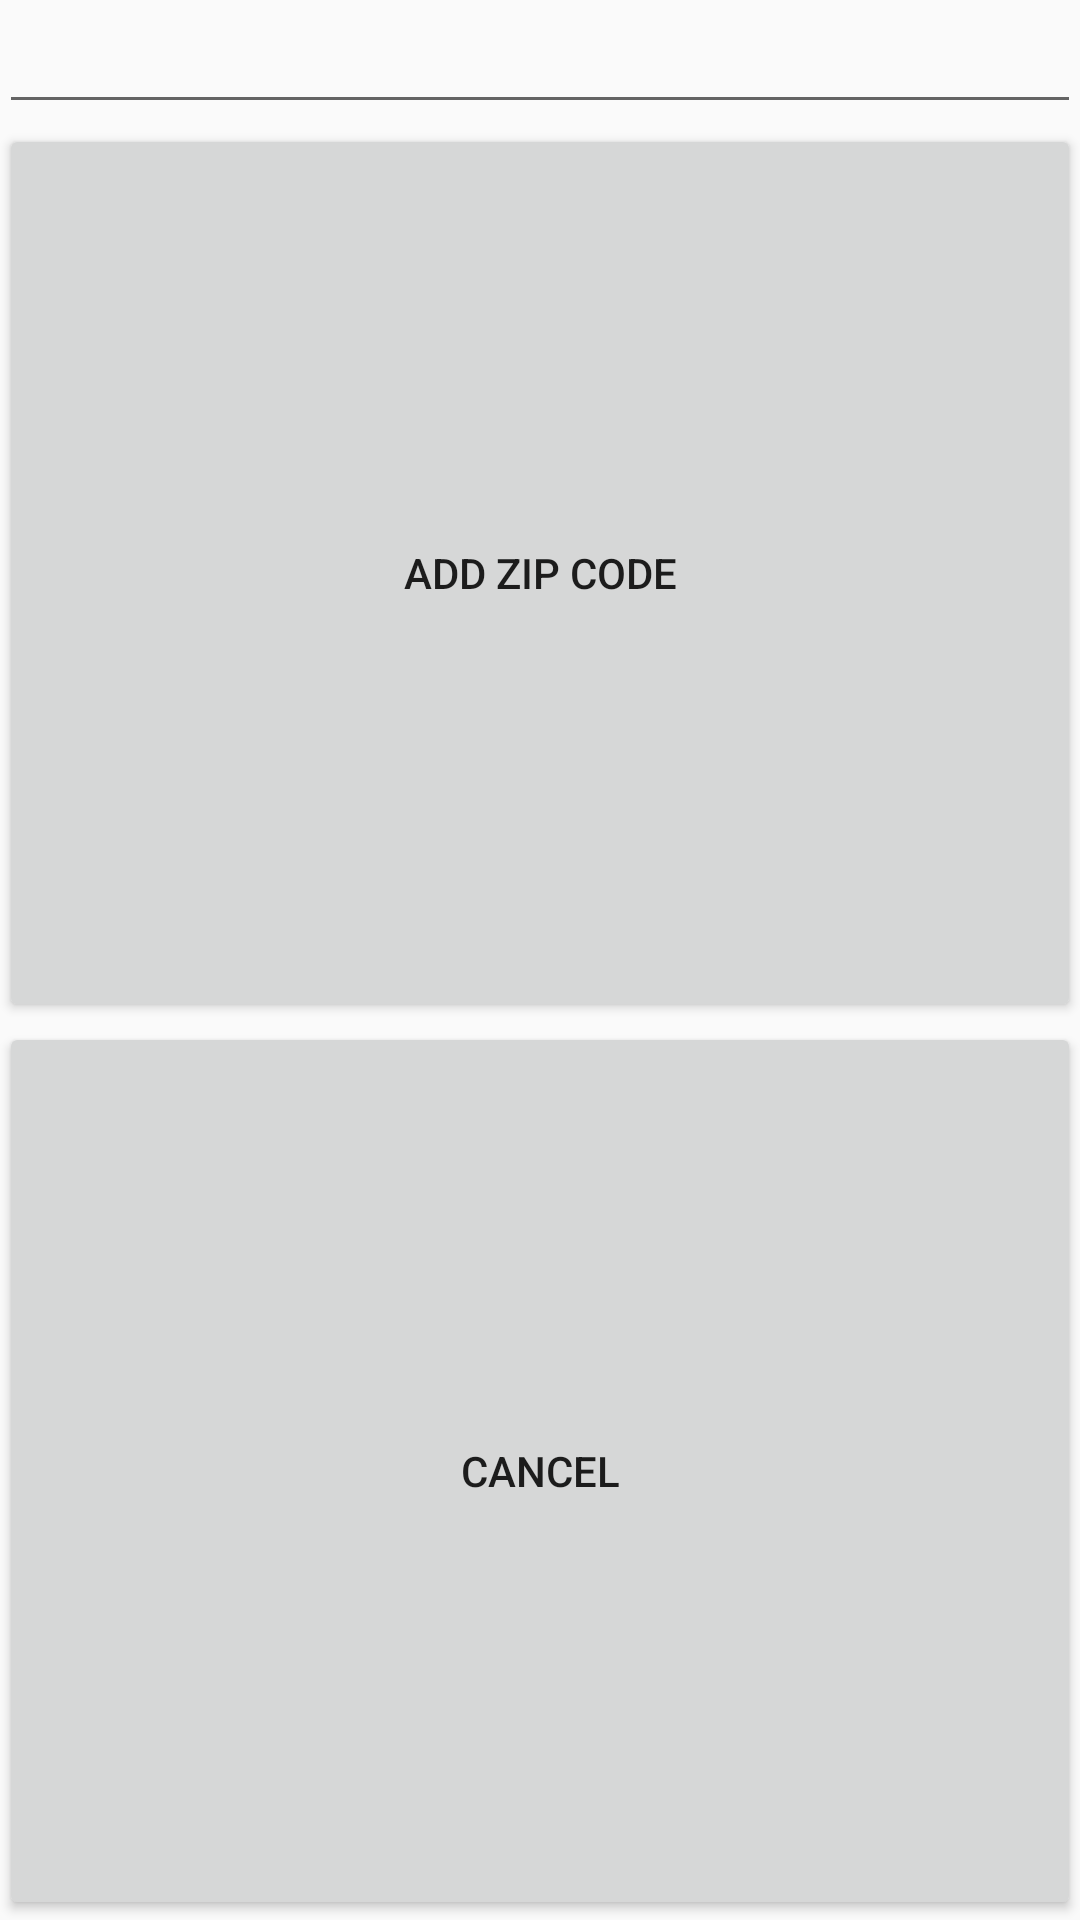

Android layout source for this screen:
<!-- AndroidManifest.xml: application theme AppTheme -->
<!-- res/layout/dialog.xml -->
<LinearLayout xmlns:android="http://schemas.android.com/apk/res/android"
    xmlns:tools="http://schemas.android.com/tools" android:layout_width="match_parent"
    android:orientation="vertical"
    android:layout_height="match_parent" android:paddingLeft="@dimen/activity_horizontal_margin"
    android:paddingRight="@dimen/activity_horizontal_margin"
    android:paddingTop="@dimen/activity_vertical_margin"
    android:paddingBottom="@dimen/activity_vertical_margin" tools:context=".MainActivity">

    <EditText
        android:layout_width="fill_parent"
        android:layout_height="wrap_content"
        android:id="@+id/enterZips"
        android:inputType="number"
        android:maxLength="5"
        android:ems="5"/>
    <Button
        android:layout_width="fill_parent"
        android:layout_height="wrap_content"
        android:id="@+id/zips"
        android:text="Add Zip Code"
        android:layout_weight="1"/>
    <Button
        android:layout_width="fill_parent"
        android:layout_height="wrap_content"
        android:id="@+id/cancel"
        android:text="Cancel"
        android:layout_weight="1"/>


</LinearLayout>
<!-- resources referenced by this layout -->
<resources>
  <style name="AppTheme" parent="Theme.AppCompat.Light.DarkActionBar">
          
      </style>
</resources>
